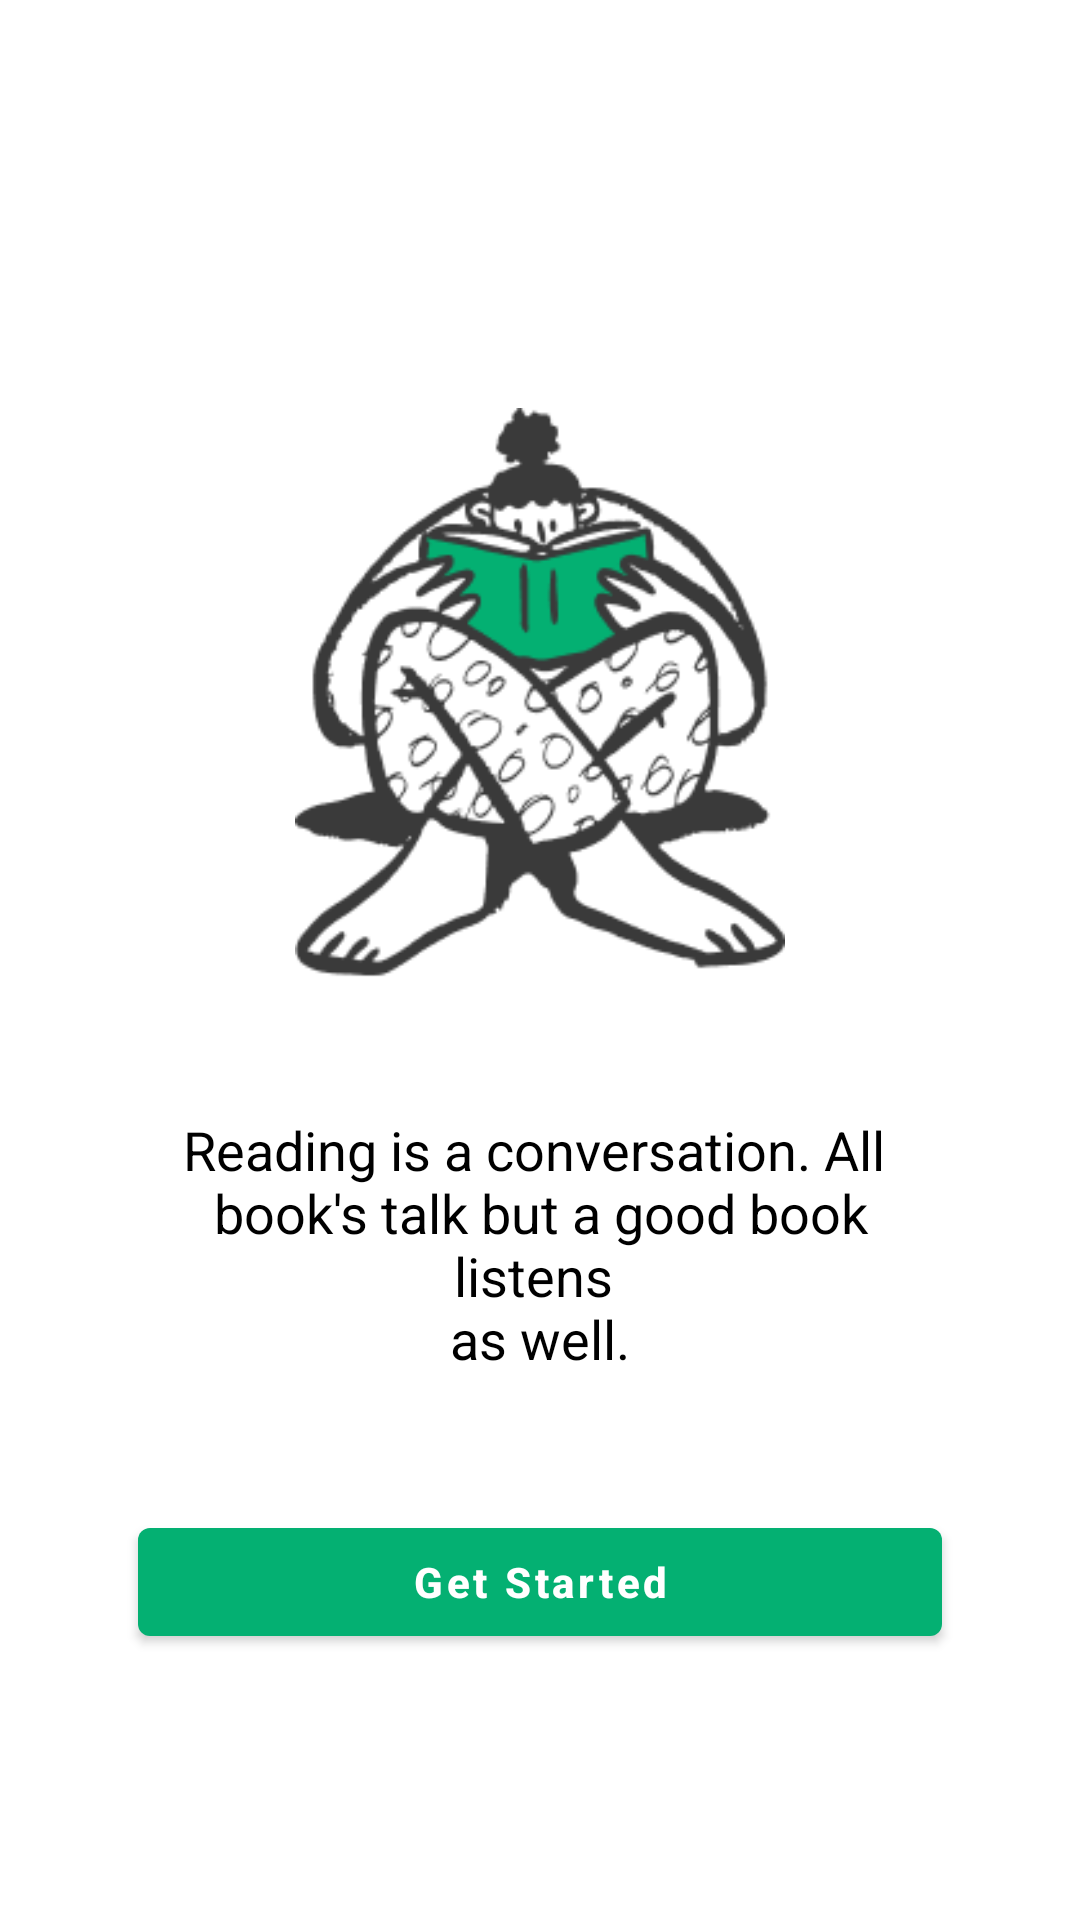

Write the Android layout XML for this screen, with the resource values it uses.
<!-- AndroidManifest.xml: application theme Theme.PeaceCodes_iBook -->
<!-- res/layout/fragment_on_boarding.xml -->
<?xml version="1.0" encoding="utf-8"?>
<LinearLayout xmlns:android="http://schemas.android.com/apk/res/android"
    xmlns:tools="http://schemas.android.com/tools"
    android:layout_width="match_parent"
    android:layout_height="match_parent"
    android:orientation="vertical"
    android:padding="16dp"
    tools:context=".OnBoardingFragment">

    <ImageView
        android:layout_width="210dp"
        android:layout_height="190dp"
        android:layout_gravity="center"
        android:layout_marginBottom="15dp"
        android:layout_marginTop="120dp"
        android:src="@drawable/reading"/>

    <TextView
        android:layout_width="match_parent"
        android:layout_height="wrap_content"
        android:text="@string/onboard_text"
        android:textColor="@color/black"
        android:textSize="18dp"
        android:layout_gravity="center"
        android:gravity="center"
        android:layout_margin="30dp"/>

    <com.google.android.material.button.MaterialButton
        android:id="@+id/startButton"
        android:layout_width="match_parent"
        android:layout_height="wrap_content"
        android:text="Get Started"
        android:textAllCaps="false"
        android:textStyle="bold"
        android:layout_marginTop="15dp"
        android:layout_marginStart="30dp"
        android:layout_marginEnd="30dp"/>

</LinearLayout>
<!-- resources referenced by this layout -->
<resources>
  <color name="black">#FF000000</color>
  <!-- drawable reading: png bitmap (drawable, 17628 bytes) -->
  <string name="onboard_text">Reading is a conversation. All \nbook\'s talk but a good book listens \nas well.</string>
  <style name="Theme.PeaceCodes_iBook" parent="Theme.MaterialComponents.DayNight.NoActionBar">
          
          <item name="colorPrimary">@color/green</item>
          <item name="colorPrimaryVariant">@color/green</item>
          <item name="colorOnPrimary">@color/white</item>
          
          <item name="colorSecondary">@color/teal_200</item>
          <item name="colorSecondaryVariant">@color/teal_700</item>
          <item name="colorOnSecondary">@color/black</item>
          
          <item name="android:statusBarColor" tools:targetApi="l">?attr/colorPrimaryVariant</item>
          
          <item name="android:windowLightStatusBar" tools:targetApi="m">true</item>
          <item name="android:navigationBarColor">@color/white</item>
          <item name="android:windowLightNavigationBar" tools:targetApi="P">true</item>
      </style>
  <color name="green">#FF04B072</color>
  <color name="white">#FFFFFFFF</color>
  <color name="teal_200">#FF03DAC5</color>
  <color name="teal_700">#FF018786</color>
</resources>
